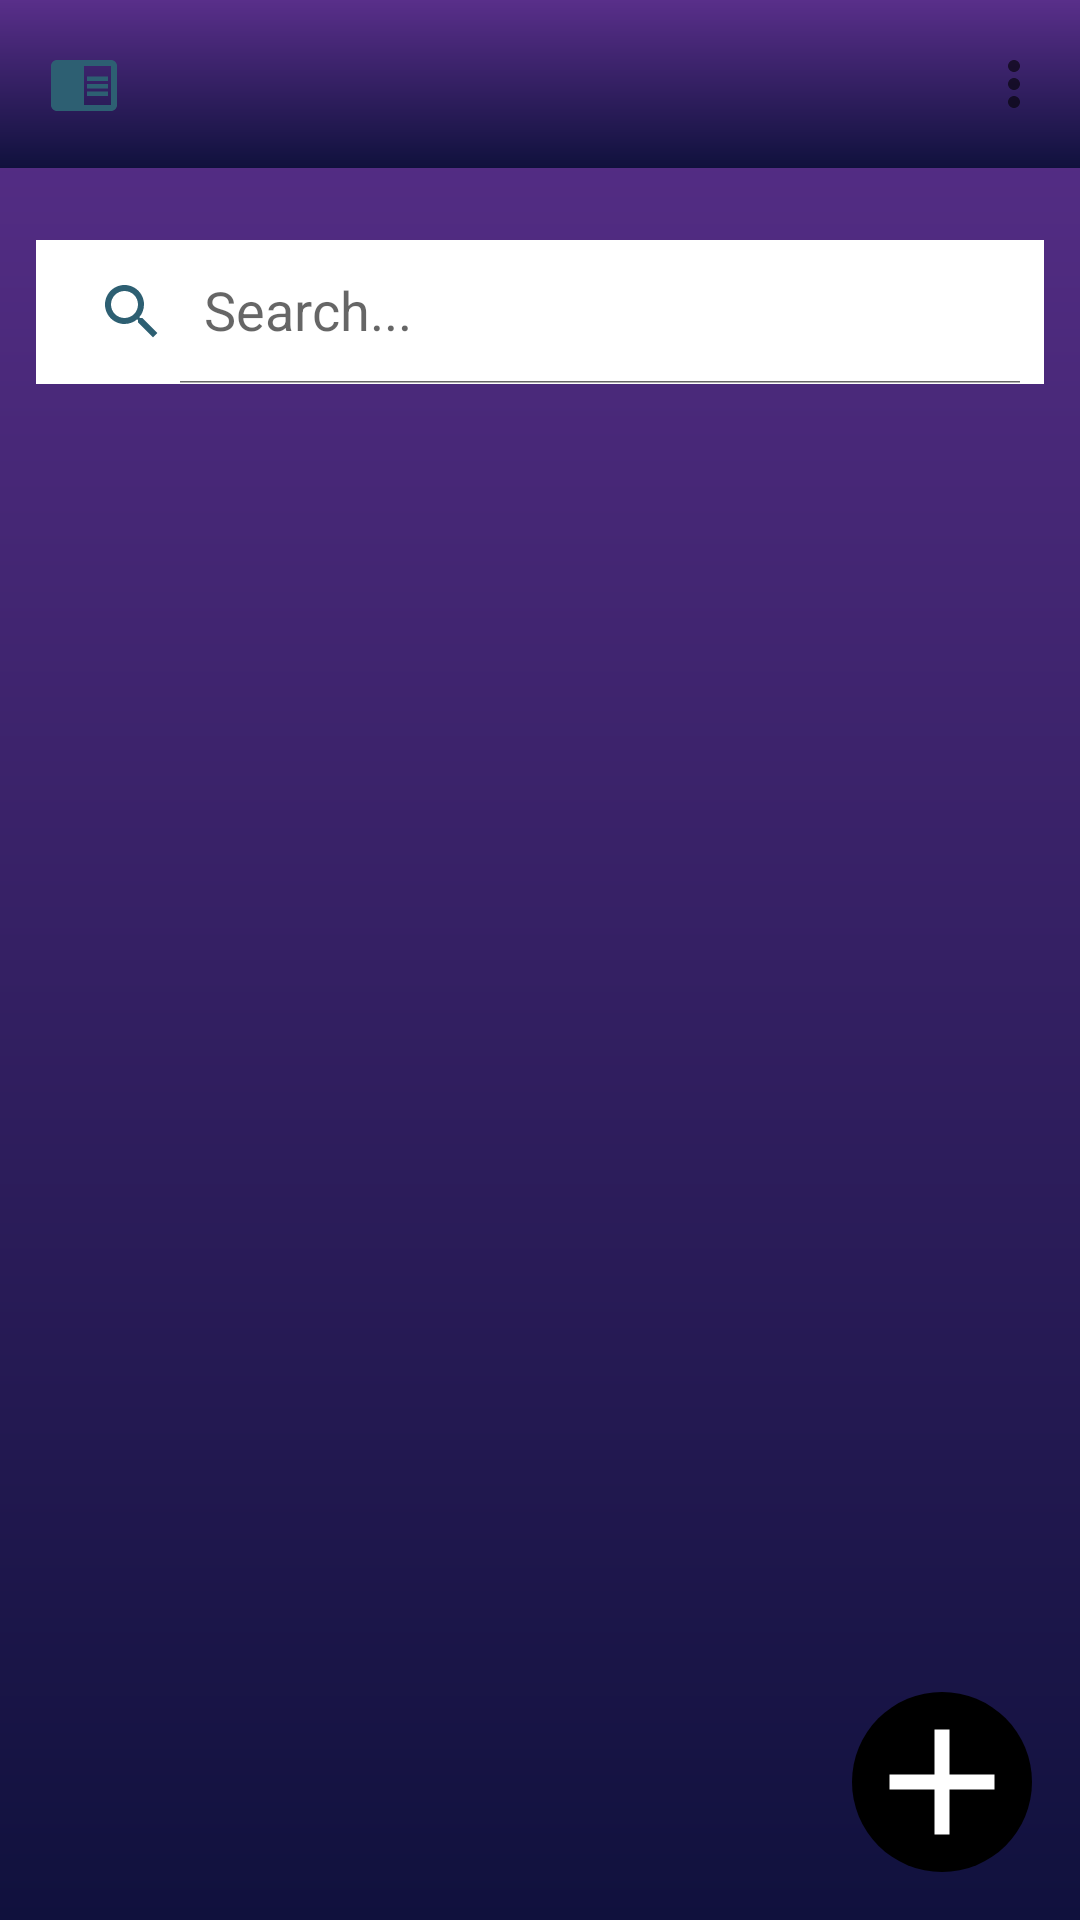

Write the Android layout XML for this screen, with the resource values it uses.
<!-- AndroidManifest.xml: application theme Theme.Wattify -->
<!-- res/layout/activity_fetch_plans.xml -->
<?xml version="1.0" encoding="utf-8"?>
<androidx.drawerlayout.widget.DrawerLayout xmlns:android="http://schemas.android.com/apk/res/android"
    xmlns:app="http://schemas.android.com/apk/res-auto"
    xmlns:tools="http://schemas.android.com/tools"
    android:id="@+id/drawerLayout"
    android:layout_width="match_parent"
    android:layout_height="match_parent"
    android:background="@drawable/background_gradient1">

<androidx.constraintlayout.widget.ConstraintLayout xmlns:android="http://schemas.android.com/apk/res/android"
    xmlns:app="http://schemas.android.com/apk/res-auto"
    xmlns:tools="http://schemas.android.com/tools"
    android:background="@drawable/background_gradient1"
    android:layout_width="match_parent"
    android:layout_height="match_parent"
    tools:context=".activities.FetchPlans"
    >

    <com.google.android.material.appbar.MaterialToolbar
        android:id="@+id/toolbar"
        android:layout_width="match_parent"
        android:layout_height="?attr/actionBarSize"
        android:background="@drawable/background_gradient1"
        app:menu="@menu/nav_menu"
        app:navigationIcon="@drawable/baseline_chrome_reader_mode_24"
        />

    <androidx.appcompat.widget.SearchView

        android:background="@color/white"
        android:layout_width="match_parent"
        android:layout_height="wrap_content"
        android:layout_marginTop="80dp"
        android:layout_marginBottom="100dp"
        android:layout_marginStart="12dp"
        android:layout_marginEnd="12dp"
        android:id="@+id/search"
        app:iconifiedByDefault="false"
        app:searchHintIcon="@null"
        app:queryHint="Search..."
        android:focusable="false"
        app:closeIcon="@drawable/baseline_clear_24"
        app:searchIcon="@drawable/baseline_search_24"
        app:layout_constraintTop_toTopOf="parent"
        app:layout_constraintStart_toStartOf="parent"
        app:layout_constraintEnd_toEndOf="parent"
        android:textColor="@color/white"

        />


    <androidx.recyclerview.widget.RecyclerView
        android:id="@+id/rvPlan"
        android:layout_width="0dp"
        android:layout_height="0dp"
        app:layout_constraintTop_toBottomOf="@id/search"
        app:layout_constraintBottom_toBottomOf="parent"
        app:layout_constraintStart_toStartOf="parent"
        app:layout_constraintEnd_toEndOf="parent"
        app:layout_constraintHeight_percent="0.8"
        tools:listitem="@layout/plan_list_item"/>

    <TextView
        android:id="@+id/tvLoadingPlan"
        android:layout_width="wrap_content"
        android:layout_height="wrap_content"
        android:text="Loading Data....."
        android:textSize="28sp"
        android:textColor="@color/black"
        android:textStyle="bold"
        android:visibility="gone"
        app:layout_constraintBottom_toBottomOf="parent"
        app:layout_constraintEnd_toEndOf="parent"
        app:layout_constraintStart_toStartOf="parent"
        app:layout_constraintTop_toTopOf="parent" />

    <ImageView
        android:id="@+id/btnAdd"
        android:layout_width="wrap_content"
        android:layout_height="wrap_content"
        android:src="@drawable/ic_add"
        app:layout_constraintBottom_toBottomOf="parent"
        app:layout_constraintEnd_toEndOf="parent"
        android:layout_marginBottom="16dp"
        android:layout_marginEnd="16dp"
        android:background="@drawable/circle_shape"
        />




</androidx.constraintlayout.widget.ConstraintLayout>

    <com.google.android.material.navigation.NavigationView
        android:id="@+id/nav_view"
        android:layout_width="wrap_content"
        android:layout_height="match_parent"
        app:headerLayout="@layout/nav_header"
        app:menu="@menu/nav_menu"
        android:layout_gravity="start"
        android:fitsSystemWindows="true"
        app:layout_constraintTop_toTopOf="@+id/search"/>


</androidx.drawerlayout.widget.DrawerLayout>
<!-- res/layout/plan_list_item.xml (included above) -->
<?xml version="1.0" encoding="utf-8"?>
<androidx.cardview.widget.CardView xmlns:android="http://schemas.android.com/apk/res/android"
    android:layout_width="match_parent"
    android:layout_height="wrap_content"
    xmlns:app="http://schemas.android.com/apk/res-auto"
    app:cardElevation="8dp"
    android:background="@drawable/background_gradient1"
    app:cardCornerRadius="8dp"
    android:layout_margin="8dp">

    <LinearLayout
        android:layout_width="wrap_content"
        android:layout_height="wrap_content"
        android:gravity="center"
        android:padding="16dp"
        android:layout_gravity="center"
        android:orientation="vertical">

        <LinearLayout
            android:layout_width="wrap_content"
            android:layout_height="wrap_content"
            android:layout_gravity="center_vertical"
            android:orientation="horizontal">

            <TextView
                android:id="@+id/tvPlanName"
                android:layout_width="wrap_content"
                android:layout_height="wrap_content"
                android:text="Dev Name"
                android:layout_gravity="center"
                android:gravity="center"
                android:textColor="@color/black"
                android:textSize="30sp"
                android:textStyle="bold"/>


        </LinearLayout>

    </LinearLayout>

</androidx.cardview.widget.CardView>
<!-- res/layout/nav_header.xml (included above) -->
<?xml version="1.0" encoding="utf-8"?>
<LinearLayout
    xmlns:android="http://schemas.android.com/apk/res/android"
    android:layout_width="match_parent"
    android:layout_height="wrap_content"
    android:orientation="vertical"
    android:layout_marginTop="16dp"
    android:layout_marginStart="16dp"
    android:background="@color/white">

    <TextView
        android:id="@+id/user_name"
        android:layout_width="401dp"
        android:layout_height="73dp"
        android:paddingTop="8dp"
        android:text="Rashi Amarasiri"
        android:textColor="@color/black"
        android:textSize="20dp"
        android:textStyle="bold" />

    <TextView
        android:id="@+id/usergmail"
        android:layout_width="wrap_content"
        android:layout_height="wrap_content"
        android:text="rashi@gmail.com"
        android:textSize="16dp" />





</LinearLayout>
<!-- resources referenced by this layout -->
<resources>
  <color name="black">#FF000000</color>
  <color name="white">#FFFFFFFF</color>
  <!-- drawable background_gradient1 (drawable) -->
  <?xml version="1.0" encoding="utf-8"?>
  <shape xmlns:android="http://schemas.android.com/apk/res/android"
      android:shape="rectangle">
  
      <gradient
          android:startColor="@color/dvBackground1"
          android:endColor="#592F8A"
          android:type="linear"
          android:angle="90"/>
  
  </shape>
  <!-- drawable baseline_chrome_reader_mode_24 (drawable) -->
  <vector android:autoMirrored="true" android:height="24dp"
      android:tint="#2D5F72" android:viewportHeight="24"
      android:viewportWidth="24" android:width="24dp" xmlns:android="http://schemas.android.com/apk/res/android">
      <path android:fillColor="@android:color/white" android:pathData="M13,12h7v1.5h-7zM13,9.5h7L20,11h-7zM13,14.5h7L20,16h-7zM21,4L3,4c-1.1,0 -2,0.9 -2,2v13c0,1.1 0.9,2 2,2h18c1.1,0 2,-0.9 2,-2L23,6c0,-1.1 -0.9,-2 -2,-2zM21,19h-9L12,6h9v13z"/>
  </vector>
  <!-- drawable baseline_clear_24 (drawable) -->
  <vector android:height="24dp" android:tint="#2D5F72"
      android:viewportHeight="24" android:viewportWidth="24"
      android:width="24dp" xmlns:android="http://schemas.android.com/apk/res/android">
      <path android:fillColor="@android:color/white" android:pathData="M19,6.41L17.59,5 12,10.59 6.41,5 5,6.41 10.59,12 5,17.59 6.41,19 12,13.41 17.59,19 19,17.59 13.41,12z"/>
  </vector>
  <!-- drawable baseline_search_24 (drawable) -->
  <vector android:height="24dp" android:tint="#2D5F72"
      android:viewportHeight="24" android:viewportWidth="24"
      android:width="24dp" xmlns:android="http://schemas.android.com/apk/res/android">
      <path android:fillColor="@android:color/white" android:pathData="M15.5,14h-0.79l-0.28,-0.27C15.41,12.59 16,11.11 16,9.5 16,5.91 13.09,3 9.5,3S3,5.91 3,9.5 5.91,16 9.5,16c1.61,0 3.09,-0.59 4.23,-1.57l0.27,0.28v0.79l5,4.99L20.49,19l-4.99,-5zM9.5,14C7.01,14 5,11.99 5,9.5S7.01,5 9.5,5 14,7.01 14,9.5 11.99,14 9.5,14z"/>
  </vector>
  <!-- drawable circle_shape (drawable) -->
  <?xml version="1.0" encoding="utf-8"?>
  <shape
      xmlns:android="http://schemas.android.com/apk/res/android"
      android:shape="oval">
  
      <solid
          android:color="#000000"/>
  
      <size
          android:width="60dp"
          android:height="60dp"/>
  </shape>
  <!-- drawable ic_add (drawable) -->
  <vector xmlns:android="http://schemas.android.com/apk/res/android"
      android:width="40dp"
      android:height="40dp"
      android:viewportWidth="24.0"
      android:viewportHeight="24.0">
      <path
          android:fillColor="#FFFFFF"
          android:pathData="M19,13h-6v6h-2v-6H5v-2h6V5h2v6h6v2z"/>
  </vector>
  <style name="Theme.Wattify" parent="Theme.MaterialComponents.DayNight.NoActionBar">
          
          <item name="colorPrimary">@color/purple_500</item>
          <item name="colorPrimaryVariant">@color/purple_700</item>
          <item name="colorOnPrimary">@color/white</item>
          
          <item name="colorSecondary">@color/teal_200</item>
          <item name="colorSecondaryVariant">@color/teal_700</item>
          <item name="colorOnSecondary">@color/black</item>
          
          <item name="android:statusBarColor">?attr/colorPrimaryVariant</item>
          
      </style>
  <color name="dvBackground1">#FF10113D</color>
  <color name="purple_500">#FF6200EE</color>
  <color name="purple_700">#FF3700B3</color>
  <color name="teal_200">#FF03DAC5</color>
  <color name="teal_700">#FF018786</color>
</resources>
